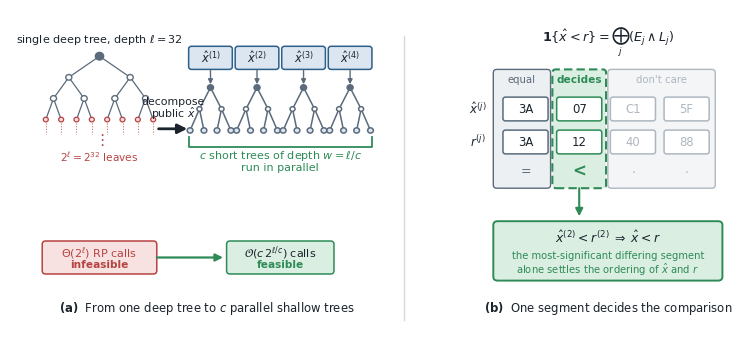

Python code for this plot:
#!/usr/bin/env python3
"""Sec 4.1 -- decomposing the input into parallel segments.

Security-venue schematic on one equal-unit axis (every element aligns on
one grid). Panel a: one infeasible depth-l tree becomes c short parallel
trees. Panel b: three visual zones (equal prefix / decisive segment /
don't care) show the most-significant differing segment deciding the
comparison. Full text-width, two-column IEEEtran.
"""
import matplotlib
matplotlib.use("Agg")
import matplotlib.pyplot as plt
from matplotlib.patches import FancyBboxPatch, FancyArrowPatch, Circle

INK    = "#1b232c"
SLATE  = "#5b6b7b"
FILL   = "#eef2f6"
BLUE   = "#2c5f8a"
BLUEF  = "#dce6f0"
GREEN  = "#2e8b57"
GREENF = "#dbeee2"
FADE   = "#aeb7c0"
RED    = "#b64342"

plt.rcParams["font.family"] = "sans-serif"
plt.rcParams["font.sans-serif"] = ["Arial", "DejaVu Sans", "Liberation Sans"]
plt.rcParams["svg.fonttype"] = "none"
plt.rcParams["mathtext.fontset"] = "dejavusans"
plt.rcParams["pdf.fonttype"] = 42   # embed TrueType -> crisp, portable vector text


def rbox(ax, x0, y0, x1, y1, fc, ec=INK, lw=1.2, r=0.8, z=2, ls="-", alpha=1.0):
    ax.add_patch(FancyBboxPatch(
        (x0, y0), x1 - x0, y1 - y0,
        boxstyle=f"round,pad=0,rounding_size={r}",
        linewidth=lw, edgecolor=ec, facecolor=fc, zorder=z,
        linestyle=ls, alpha=alpha))


def arrow(ax, x0, y0, x1, y1, color=INK, lw=1.6, ms=11, style="-|>", ls="-", z=5):
    ax.add_patch(FancyArrowPatch(
        (x0, y0), (x1, y1), arrowstyle=style, mutation_scale=ms,
        linewidth=lw, color=color, linestyle=ls, zorder=z,
        shrinkA=0, shrinkB=0))

def mini_tree(ax, cx, top, w=11.0, h=13.0, color=SLATE, leaf=BLUEF, lw=1.1):
    """Shallow depth-2 binary tree, root at (cx, top)."""
    my, ly = top - h * 0.5, top - h
    mids = [cx - w * 0.27, cx + w * 0.27]
    leaves = [cx - w * 0.5, cx - w * 0.16, cx + w * 0.16, cx + w * 0.5]
    for mx in mids:
        ax.plot([cx, mx], [top, my], color=color, lw=lw, zorder=2)
    for mx, (a, b) in zip(mids, [(0, 1), (2, 3)]):
        ax.plot([mx, leaves[a]], [my, ly], color=color, lw=lw, zorder=2)
        ax.plot([mx, leaves[b]], [my, ly], color=color, lw=lw, zorder=2)
    ax.add_patch(Circle((cx, top), 0.85, fc=color, ec=color, zorder=3))
    for mx in mids:
        ax.add_patch(Circle((mx, my), 0.7, fc="white", ec=color, lw=lw, zorder=3))
    for lx in leaves:
        ax.add_patch(Circle((lx, ly), 0.8, fc=leaf, ec=color, lw=lw, zorder=3))


# ============================================================================
fig = plt.figure(figsize=(7.16, 3.3))
ax = fig.add_axes([0, 0, 1, 1])
ax.set_xlim(0, 200)
ax.set_ylim(0, 100)
ax.axis("off")

# panel divider
ax.plot([110, 110], [6, 92], color="#d4dae0", lw=1.0, zorder=0)


# descriptive panel captions placed BELOW each panel, matching the
# subfigure-caption convention of top security venues (IEEE S&P / USENIX
# Security / CCS / NDSS use two-column IEEE layout with bottom sub-captions)
def panel_caption(xc, tag, title):
    ax.text(xc, 9.5, rf"$\mathbf{{{tag}}}$  {title}", fontsize=8.4,
            color=INK, ha="center", va="center")


panel_caption(55, "(a)", r"From one deep tree to $c$ parallel shallow trees")
panel_caption(167, "(b)", "One segment decides the comparison")

# ----- panel (a): one deep tree (every layer expands) -> c shallow trees ----
DT_CX = 25
ax.text(DT_CX, 90.8, r"single deep tree, depth $\ell=32$", ha="center",
        va="center", fontsize=8.0, color=INK)

# a binary tree that visibly doubles each layer: 1 -> 2 -> 4 -> 8 ...
HALF = 15.0
sp = 2 * HALF / 7
ys = [86.0, 79.6, 73.2, 66.8]
L3x = [DT_CX + (i - 3.5) * sp for i in range(8)]
L2x = [(L3x[2 * j] + L3x[2 * j + 1]) / 2 for j in range(4)]
L1x = [(L2x[2 * j] + L2x[2 * j + 1]) / 2 for j in range(2)]
tree = [[DT_CX], L1x, L2x, L3x]

# parent -> child edges
for k in range(3):
    for j, px in enumerate(tree[k]):
        for cx in (tree[k + 1][2 * j], tree[k + 1][2 * j + 1]):
            ax.plot([px, cx], [ys[k], ys[k + 1]], color=SLATE, lw=0.9,
                    zorder=2)
# dashed stubs: the doubling keeps going for all remaining layers
for cx in L3x:
    ax.plot([cx, cx], [ys[3] - 0.9, ys[3] - 4.4], color=RED, lw=0.8,
            ls=(0, (1, 1.4)), alpha=0.75, zorder=2)
# nodes: root, two interior layers, then the exploding leaf frontier
ax.add_patch(Circle((DT_CX, ys[0]), 1.15, fc=SLATE, ec=SLATE, zorder=3))
for k in (1, 2):
    for x in tree[k]:
        ax.add_patch(Circle((x, ys[k]), 0.85, fc="white", ec=SLATE, lw=1.0,
                            zorder=3))
for x in L3x:
    ax.add_patch(Circle((x, ys[3]), 0.7, fc="#f7dcdb", ec=RED, lw=0.9,
                        zorder=3))
ax.text(DT_CX, 60.5, r"$\vdots$", ha="center", va="center", fontsize=11,
        color=RED)
ax.text(DT_CX, 55.3, r"$2^{\ell}=2^{32}$ leaves", ha="center", va="center",
        fontsize=7.6, color=RED)

# infeasible cost badge
rbox(ax, DT_CX - 16, 20, DT_CX + 16, 30, "#f7e2e1", ec=RED, lw=1.1, r=1.0, z=3)
ax.text(DT_CX, 26.4, r"$\Theta(2^{\ell})$ RP calls", ha="center", va="center",
        fontsize=8, color=RED)
ax.text(DT_CX, 22.6, "infeasible", ha="center", va="center", fontsize=7.6,
        color=RED, fontweight="bold")

# decompose bridge (shorter span; label lifted clear of the arrow)
arrow(ax, 41.5, 64, 49.5, 64, color=INK, lw=2.0, ms=14)
ax.text(45.5, 72.2, "decompose", ha="center", va="center", fontsize=7.8,
        color=INK)
ax.text(45.5, 68.5, r"public $\hat{x}$", ha="center", va="center",
        fontsize=7.8, color=INK)

# AFTER: segmented bar of x-hat over c short parallel trees
tcx = [56, 69, 82, 95]
BAR_Y0, BAR_Y1 = 82, 89
cell_w = 12.2
seg_labels = [r"$\hat{x}^{(1)}$", r"$\hat{x}^{(2)}$",
              r"$\hat{x}^{(3)}$", r"$\hat{x}^{(4)}$"]
for x, lab in zip(tcx, seg_labels):
    rbox(ax, x - cell_w / 2, BAR_Y0, x + cell_w / 2, BAR_Y1, BLUEF,
         ec=BLUE, lw=1.1, r=0.8, z=3)
    ax.text(x, (BAR_Y0 + BAR_Y1) / 2, lab, ha="center", va="center",
            fontsize=8.3, color=INK)
    arrow(ax, x, BAR_Y0 - 0.3, x, 77.5, color=SLATE, lw=1.0, ms=7)
    mini_tree(ax, x, 76.5, w=11.4, h=13.0)

# parallel bracket
BR_Y = 58.5
ax.plot([tcx[0] - 6, tcx[0] - 6, tcx[-1] + 6, tcx[-1] + 6],
        [61.5, BR_Y, BR_Y, 61.5], color=GREEN, lw=1.3, zorder=4)
ax.text((tcx[0] + tcx[-1]) / 2, 55.8, r"$c$ short trees of depth $w=\ell/c$",
        ha="center", va="center", fontsize=8, color=GREEN)
ax.text((tcx[0] + tcx[-1]) / 2, 52.2, "run in parallel",
        ha="center", va="center", fontsize=8, color=GREEN)

# efficient cost badge (centered under the parallel-tree cluster, x=75.5)
rbox(ax, 60.5, 20, 90.5, 30, GREENF, ec=GREEN, lw=1.1, r=1.0, z=3)
ax.text(75.5, 26.4, r"$\mathcal{O}(c\,2^{\ell/c})$ calls", ha="center",
        va="center", fontsize=8, color=INK)
ax.text(75.5, 22.6, "feasible", ha="center", va="center", fontsize=7.6,
        color=GREEN, fontweight="bold")
arrow(ax, DT_CX + 16, 25, 59.5, 25, color=GREEN, lw=1.6, ms=11)

# ----- panel (b): three zones decide the comparison -------------------------
col_x = [144, 159, 174, 189]
cell_w = 12.6
lab_x = 133
xhat = ["3A", "07", "C1", "5F"]
rval = ["3A", "12", "40", "88"]
ecs = [SLATE, GREEN, FADE, FADE]
tcs = [INK, INK, FADE, FADE]

# formula header
ax.text(167, 90.3, r"$\mathbf{1}\{\hat{x}<r\}=\bigoplus_j (E_j \wedge L_j)$",
        ha="center", va="center", fontsize=9.2, color=INK)

# zones behind the cells
ZY0, ZY1 = 46, 82
rbox(ax, 135, ZY0, 151, ZY1, "#edf0f3", ec=SLATE, lw=1.0, r=1.0, z=1)
rbox(ax, 151.5, ZY0, 166.5, ZY1, GREENF, ec=GREEN, lw=1.5, r=1.0, z=1,
     ls=(0, (4, 2)))
rbox(ax, 167, ZY0, 197, ZY1, "#f3f5f7", ec=FADE, lw=1.0, r=1.0, z=1)
ax.text(143, 78.7, "equal", ha="center", va="center", fontsize=7.3, color=SLATE)
ax.text(159, 78.7, "decides", ha="center", va="center", fontsize=7.6,
        color=GREEN, fontweight="bold")
ax.text(182, 78.7, "don't care", ha="center", va="center", fontsize=7.3,
        color=FADE)

# hex cells for x-hat and r
ax.text(lab_x, 70, r"$\hat{x}^{(j)}$", ha="right", va="center", fontsize=8.6,
        color=INK)
ax.text(lab_x, 60, r"$r^{(j)}$", ha="right", va="center", fontsize=8.6,
        color=INK)
for x, hv, rv, ec, tc in zip(col_x, xhat, rval, ecs, tcs):
    for y, s in [(70, hv), (60, rv)]:
        rbox(ax, x - cell_w / 2, y - 3.6, x + cell_w / 2, y + 3.6, "white",
             ec=ec, lw=1.1, r=0.7, z=4)
        ax.text(x, y, s, ha="center", va="center", fontsize=8.4, color=tc,
                zorder=6)

# comparison glyph row
glyphs = [("=", SLATE, 9, "normal"), ("<", GREEN, 12, "bold"),
          (r"$\cdot$", FADE, 9, "normal"), (r"$\cdot$", FADE, 9, "normal")]
for x, (g, gc, gs, gw) in zip(col_x, glyphs):
    ax.text(x, 51, g, ha="center", va="center", fontsize=gs, color=gc,
            fontweight=gw, zorder=6)

# decisive segment -> result
arrow(ax, 159, 46, 159, 37.5, color=GREEN, lw=1.5, ms=11)
rbox(ax, 135, 18, 199, 36, GREENF, ec=GREEN, lw=1.4, r=1.2, z=3)
ax.text(167, 31.0, r"$\hat{x}^{(2)}<r^{(2)}\;\Rightarrow\;\hat{x}<r$",
        ha="center", va="center", fontsize=8.9, color=INK)
ax.text(167, 25.4, "the most-significant differing segment",
        ha="center", va="center", fontsize=7.2, color=GREEN)
ax.text(167, 21.4, r"alone settles the ordering of $\hat{x}$ and $r$",
        ha="center", va="center", fontsize=7.2, color=GREEN)

fig.savefig("fig_split.pdf", bbox_inches="tight", pad_inches=0.02)
fig.savefig("fig_split.png", dpi=1200, bbox_inches="tight", pad_inches=0.02)
plt.close(fig)
print("fig_split saved")
